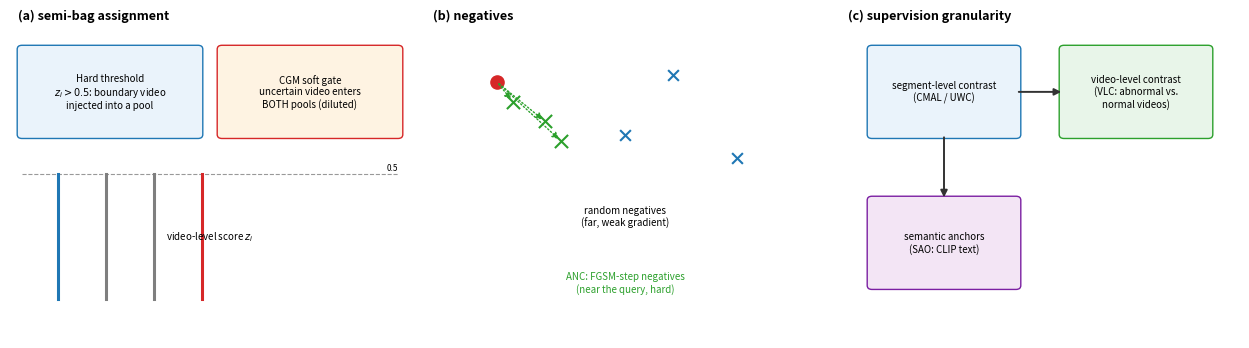

Write the Python code that produced this figure.
"""
fig1_motivation.py -- concept draft of the three weaknesses MGCIL addresses.

Panel (a): hard-threshold semi-bag assignment (boundary video contaminates a pool)
           vs. confidence-gated assignment (uncertain video diluted across both pools).
Panel (b): randomly sampled (easy) negatives far from the query vs. adversarially
           constructed (worst-case) negatives near the query.
Panel (c): segment-level supervision only vs. also video-level contrast.

Concept schematic (no measured data). Run on a machine with matplotlib:
    python fig1_motivation.py --out figs/fig1_motivation
"""

import argparse
import os

import matplotlib
matplotlib.use('Agg')
import matplotlib.pyplot as plt
from matplotlib.patches import FancyBboxPatch, FancyArrowPatch

Y0 = 0.0


def box(ax, x, y, w, h, text, fc='#eaf3fb', ec='#1f77b4', fs=8, lw=1.0, tc='black'):
    p = FancyBboxPatch((x, y), w, h, boxstyle='round,pad=0.012',
                       fc=fc, ec=ec, lw=lw)
    ax.add_patch(p)
    ax.text(x + w / 2, y + h / 2, text, ha='center', va='center', fontsize=fs, color=tc)


def arrow(ax, x0, y0, x1, y1, color='#333333', lw=1.4, ls='-'):
    a = FancyArrowPatch((x0, y0), (x1, y1), arrowstyle='-|>', mutation_scale=10,
                        color=color, lw=lw, linestyle=ls)
    ax.add_patch(a)


def main():
    ap = argparse.ArgumentParser()
    ap.add_argument('--out', default='figs/fig1_motivation')
    args = ap.parse_args()

    fig, axes = plt.subplots(1, 3, figsize=(12.6, 3.6))
    for ax in axes:
        ax.set_xlim(0, 1); ax.set_ylim(0, 1); ax.axis('off')

    # ---- (a) hard vs. soft assignment ----
    ax = axes[0]
    ax.text(0.02, 0.97, '(a) semi-bag assignment', fontsize=9, fontweight='bold')
    box(ax, 0.03, 0.62, 0.44, 0.26, 'Hard threshold\n$z_i>0.5$: boundary video\ninjected into a pool', fs=7)
    box(ax, 0.53, 0.62, 0.44, 0.26, 'CGM soft gate\nuncertain video enters\nBOTH pools (diluted)', fs=7, fc='#fef3e2', ec='#d62728')
    # a small "0.5" divider
    ax.plot([0.03, 0.97], [0.5, 0.5], color='#999999', lw=0.8, ls='--')
    ax.text(0.97, 0.505, '0.5', fontsize=6, ha='right', va='bottom')
    for xx, val, col in [(0.12, 0.28, '#1f77b4'), (0.24, 0.5, '#7f7f7f'), (0.36, 0.5, '#7f7f7f'), (0.48, 0.72, '#d62728')]:
        ax.plot([xx, xx], [0.12, 0.5], color=col, lw=2.2)
    ax.text(0.5, 0.30, 'video-level score $z_i$', fontsize=7, ha='center')

    # ---- (b) easy vs adversarial negatives ----
    ax = axes[1]
    ax.text(0.02, 0.97, '(b) negatives', fontsize=9, fontweight='bold')
    ax.scatter([0.18], [0.78], marker='o', s=90, color='#d62728', label='query/positive')
    ax.scatter([0.62, 0.78, 0.5], [0.8, 0.55, 0.62], marker='x', s=60, color='#1f77b4')  # easy neg far
    ax.scatter([0.30, 0.34, 0.22], [0.66, 0.6, 0.72], marker='x', s=90, color='#2ca02c')  # adversarial near
    for n in [(0.30, 0.66), (0.34, 0.6), (0.22, 0.72)]:
        arrow(ax, 0.18, 0.78, n[0], n[1], color='#2ca02c', lw=1.0, ls=':')
    ax.text(0.5, 0.34, 'random negatives\n(far, weak gradient)', fontsize=7, ha='center')
    ax.text(0.5, 0.14, 'ANC: FGSM-step negatives\n(near the query, hard)', fontsize=7, ha='center', color='#2ca02c')
    ax.set_xlim(0, 1); ax.set_ylim(0, 1)

    # ---- (c) granularities ----
    ax = axes[2]
    ax.text(0.02, 0.97, '(c) supervision granularity', fontsize=9, fontweight='bold')
    box(ax, 0.08, 0.62, 0.36, 0.26, 'segment-level contrast\n(CMAL / UWC)', fs=7)
    box(ax, 0.56, 0.62, 0.36, 0.26, 'video-level contrast\n(VLC: abnormal vs.\nnormal videos)', fs=7, fc='#e8f5e9', ec='#2ca02c')
    box(ax, 0.08, 0.16, 0.36, 0.26, 'semantic anchors\n(SAO: CLIP text)', fs=7, fc='#f3e5f5', ec='#7b1fa2')
    arrow(ax, 0.44, 0.75, 0.56, 0.75)
    arrow(ax, 0.26, 0.62, 0.26, 0.42)

    fig.tight_layout()
    os.makedirs(os.path.dirname(args.out) or '.', exist_ok=True)
    for ext in ('pdf', 'png'):
        fig.savefig(f'{args.out}.{ext}', dpi=200)
    print(f'wrote {args.out}.pdf/.png')


if __name__ == '__main__':
    main()
